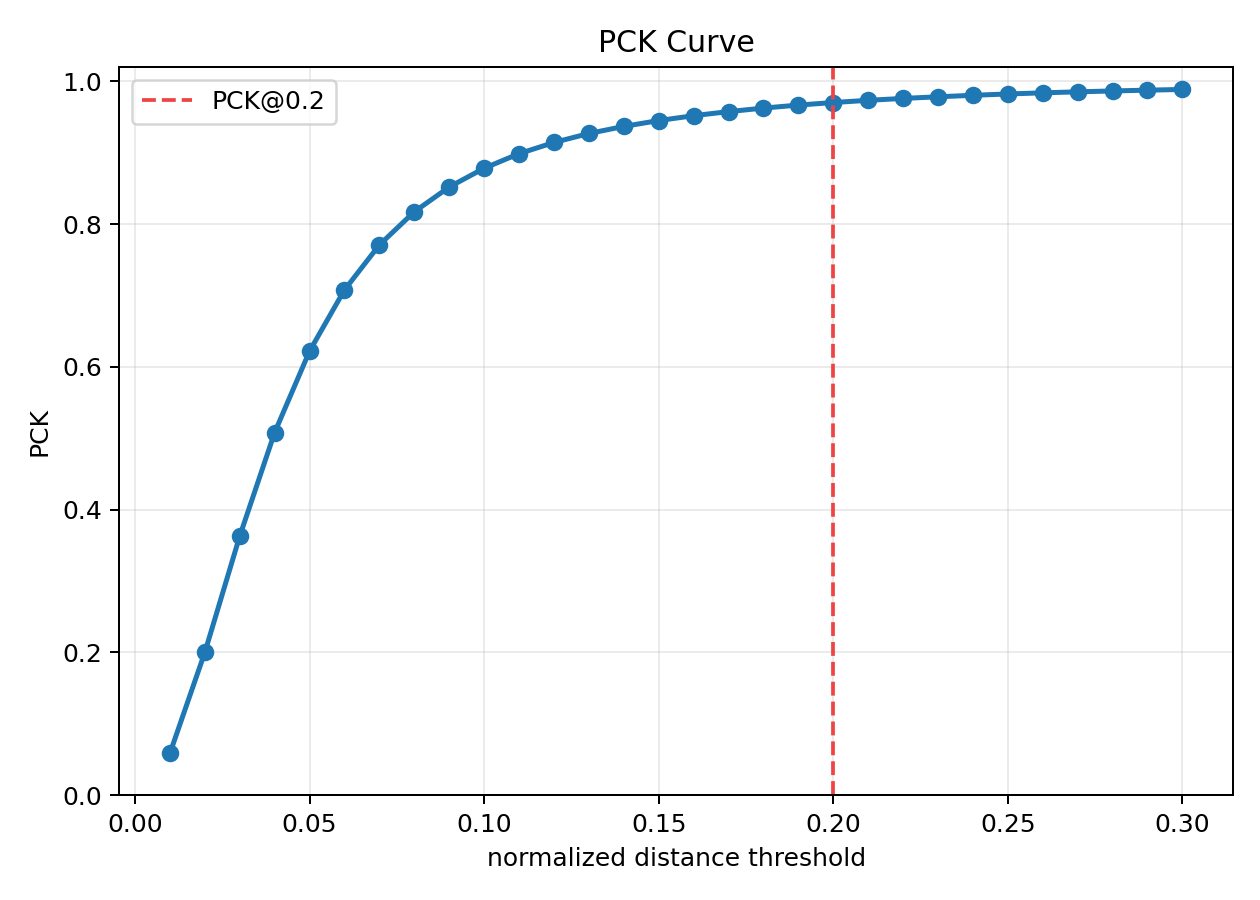

The table this chart was drawn from, first rows:
threshold, pck
0.01, 0.05858
0.02, 0.2
0.03, 0.3629
0.04, 0.5081
0.05, 0.6222
0.06, 0.7079
0.07, 0.771
0.08, 0.8174
0.09, 0.8521
0.1, 0.8784
0.11, 0.8988
0.12, 0.9145
0.13, 0.9271
0.14, 0.937
0.15, 0.9452
0.16, 0.9521
0.17, 0.9578
0.18, 0.9627
0.19, 0.9669
0.2, 0.9705
0.21, 0.9736
0.22, 0.9762
0.23, 0.9785
0.24, 0.9806
0.25, 0.9825
0.26, 0.9841
0.27, 0.9855
0.28, 0.9867
0.29, 0.9878
0.3, 0.9888
